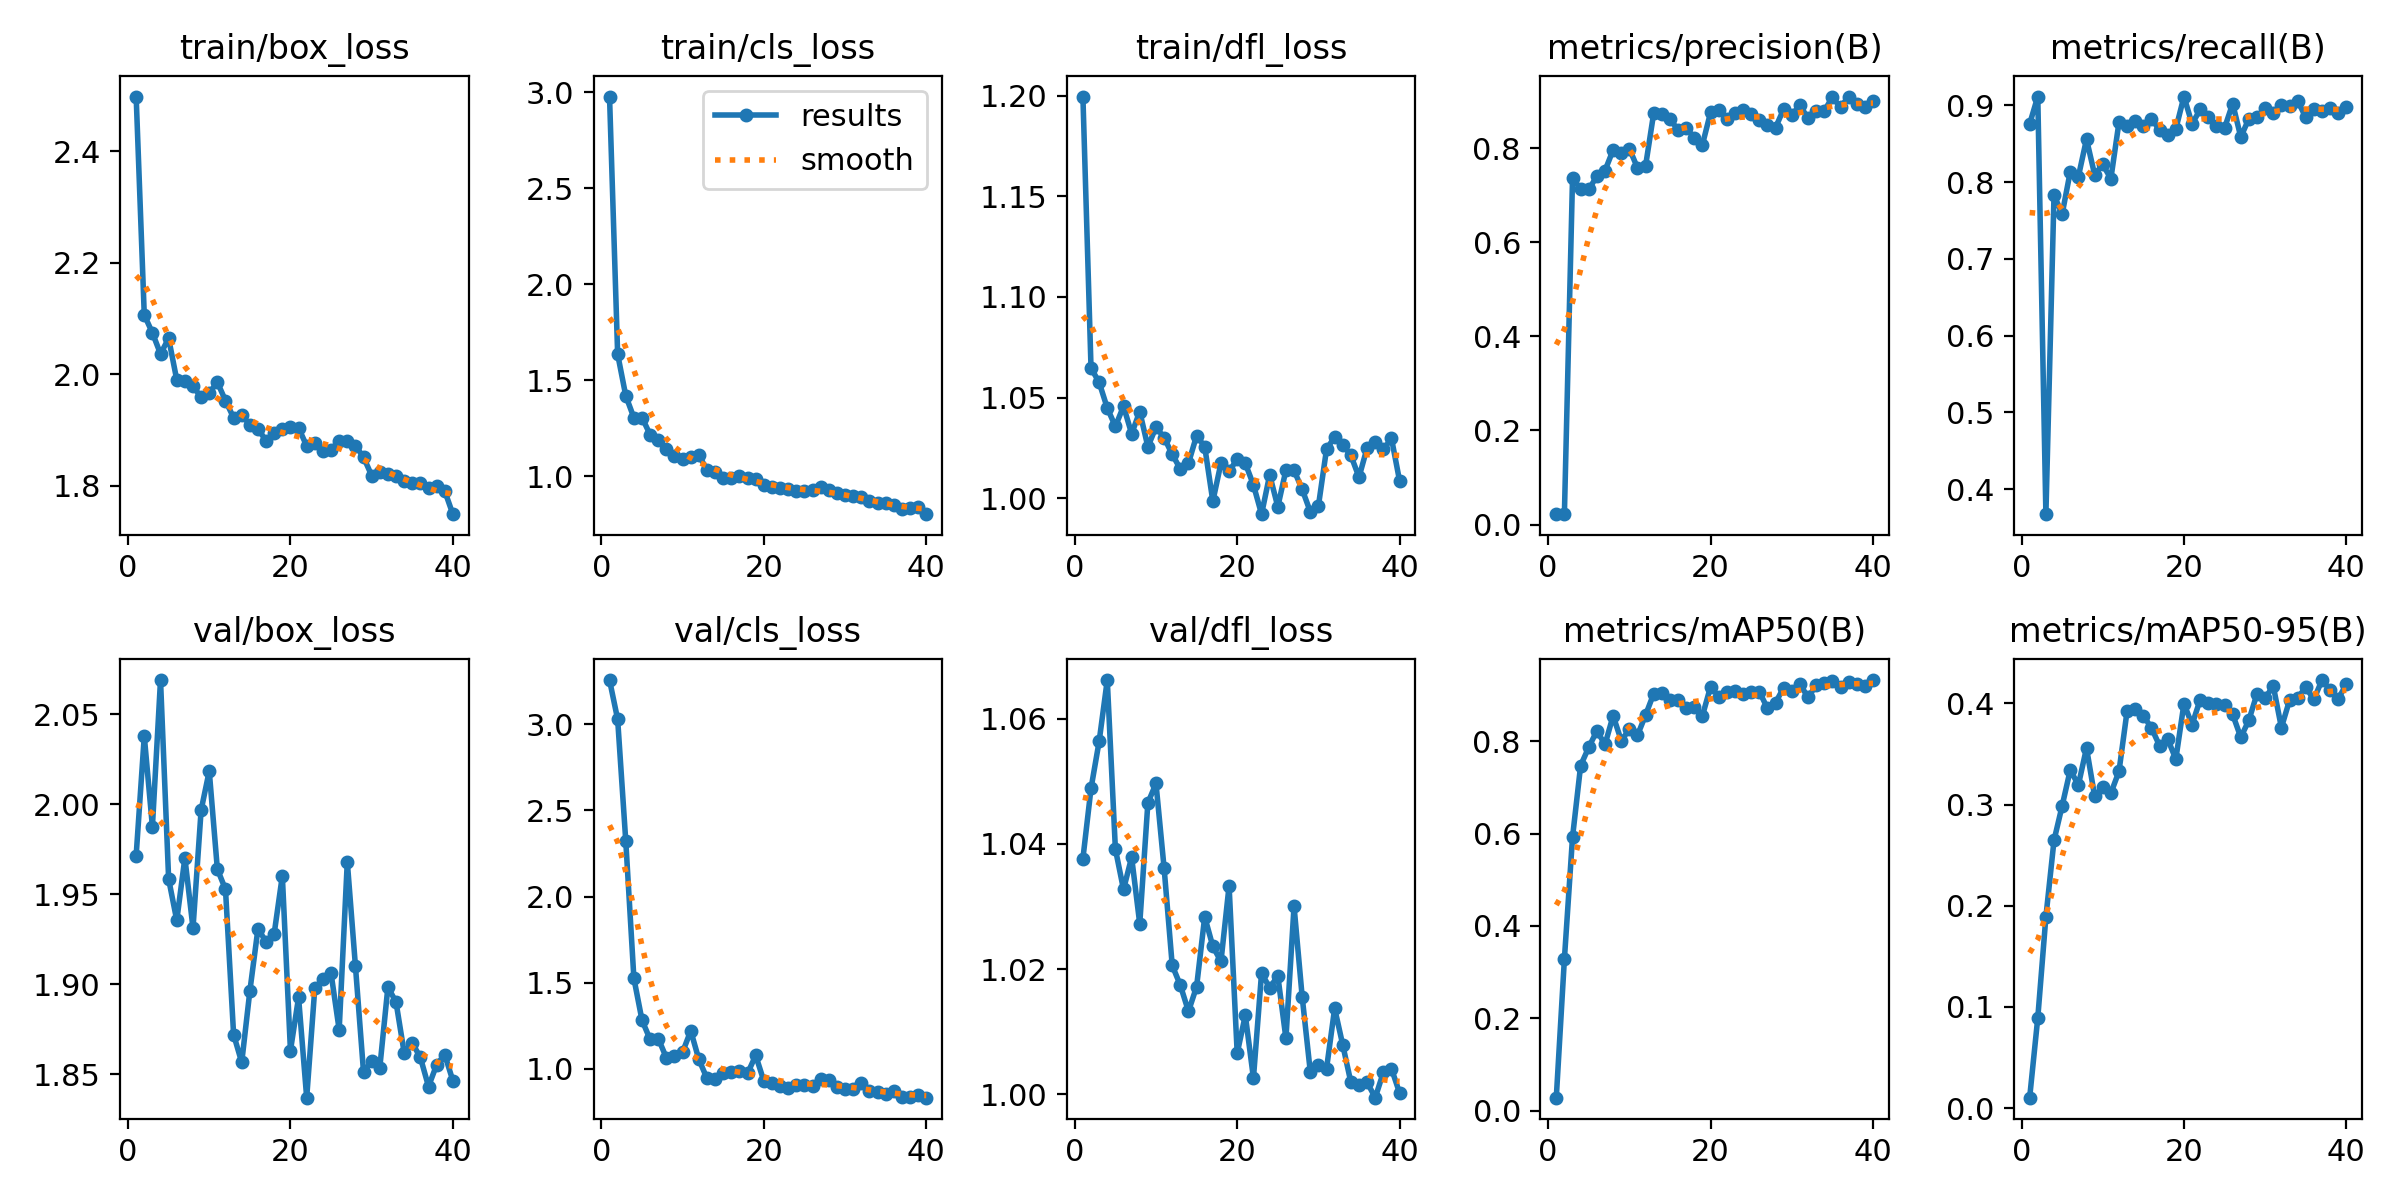

The file beside this chart, header and first rows:
epoch, time, train/box_loss, train/cls_loss, train/dfl_loss, metrics/precision(B), metrics/recall(B), metrics/mAP50(B), metrics/mAP50-95(B), val/box_loss, val/cls_loss, val/dfl_loss, lr/pg0, lr/pg1, lr/pg2
1, 12.65, 2.499, 2.979, 1.2, 0.0221, 0.8758, 0.0278, 0.01039, 1.971, 3.257, 1.038, 0.00048, 0.00048, 0.00048
2, 20.56, 2.106, 1.636, 1.065, 0.023, 0.9115, 0.3284, 0.08924, 2.038, 3.029, 1.049, 0.0009557, 0.0009557, 0.0009557
3, 31.27, 2.074, 1.419, 1.058, 0.7355, 0.3674, 0.5921, 0.1891, 1.987, 2.322, 1.056, 0.001407, 0.001407, 0.001407
4, 39.92, 2.036, 1.304, 1.045, 0.7136, 0.7834, 0.7477, 0.2646, 2.069, 1.525, 1.066, 0.001833, 0.001833, 0.001833
5, 51.53, 2.064, 1.305, 1.036, 0.7122, 0.7583, 0.7872, 0.2987, 1.958, 1.282, 1.039, 0.001802, 0.001802, 0.001802
6, 62.48, 1.99, 1.216, 1.046, 0.7401, 0.8137, 0.8227, 0.3342, 1.935, 1.171, 1.033, 0.001752, 0.001752, 0.001752
7, 76.18, 1.989, 1.187, 1.032, 0.7522, 0.8071, 0.7932, 0.3193, 1.97, 1.176, 1.038, 0.001703, 0.001703, 0.001703
8, 86.34, 1.979, 1.143, 1.043, 0.796, 0.856, 0.8554, 0.3559, 1.931, 1.064, 1.027, 0.001654, 0.001654, 0.001654
9, 96.5, 1.959, 1.103, 1.026, 0.7902, 0.8098, 0.8018, 0.3085, 1.997, 1.076, 1.047, 0.001604, 0.001604, 0.001604
10, 106.3, 1.966, 1.088, 1.035, 0.7988, 0.823, 0.8257, 0.3169, 2.018, 1.097, 1.05, 0.001554, 0.001554, 0.001554
11, 117.1, 1.986, 1.1, 1.03, 0.7578, 0.8045, 0.8132, 0.3113, 1.964, 1.221, 1.036, 0.001505, 0.001505, 0.001505
12, 127.7, 1.953, 1.111, 1.022, 0.7625, 0.878, 0.8572, 0.3328, 1.953, 1.054, 1.021, 0.001455, 0.001455, 0.001455
13, 135.9, 1.922, 1.03, 1.015, 0.8745, 0.8732, 0.9034, 0.3925, 1.872, 0.9447, 1.017, 0.001406, 0.001406, 0.001406
14, 147.6, 1.927, 1.022, 1.017, 0.8724, 0.8798, 0.9052, 0.394, 1.857, 0.9411, 1.013, 0.001357, 0.001357, 0.001357
15, 158.2, 1.909, 0.9919, 1.031, 0.8617, 0.8732, 0.8897, 0.3879, 1.896, 0.9751, 1.017, 0.001307, 0.001307, 0.001307
16, 166.3, 1.902, 0.9882, 1.026, 0.8382, 0.8824, 0.8886, 0.3756, 1.931, 0.9794, 1.028, 0.001257, 0.001257, 0.001257
17, 177.3, 1.88, 0.9981, 0.9985, 0.8434, 0.8677, 0.8721, 0.3581, 1.923, 0.9853, 1.024, 0.001208, 0.001208, 0.001208
18, 187.8, 1.894, 0.9893, 1.017, 0.8211, 0.8613, 0.8747, 0.3647, 1.928, 0.9739, 1.021, 0.001159, 0.001159, 0.001159
19, 196.8, 1.901, 0.9826, 1.013, 0.8074, 0.8693, 0.8556, 0.3449, 1.96, 1.078, 1.033, 0.001109, 0.001109, 0.001109
20, 207.2, 1.906, 0.9556, 1.019, 0.8759, 0.9115, 0.9186, 0.3997, 1.863, 0.9293, 1.007, 0.001059, 0.001059, 0.001059
21, 218.3, 1.904, 0.9448, 1.017, 0.8814, 0.8758, 0.8966, 0.3789, 1.893, 0.9192, 1.013, 0.00101, 0.00101, 0.00101
22, 228.7, 1.871, 0.9398, 1.007, 0.8614, 0.8947, 0.9062, 0.4037, 1.837, 0.8987, 1.003, 0.0009605, 0.0009605, 0.0009605
23, 239, 1.876, 0.934, 0.9921, 0.8735, 0.8851, 0.9083, 0.4002, 1.898, 0.8892, 1.019, 0.000911, 0.000911, 0.000911
24, 249.1, 1.863, 0.9208, 1.012, 0.8802, 0.8737, 0.9024, 0.3996, 1.903, 0.9077, 1.017, 0.0008615, 0.0008615, 0.0008615
25, 259.6, 1.864, 0.9205, 0.9958, 0.8729, 0.8705, 0.9065, 0.3982, 1.906, 0.9068, 1.019, 0.000812, 0.000812, 0.000812
26, 269.8, 1.881, 0.9278, 1.014, 0.8604, 0.9022, 0.908, 0.389, 1.875, 0.9014, 1.009, 0.0007625, 0.0007625, 0.0007625
27, 277.8, 1.881, 0.9434, 1.014, 0.8498, 0.8587, 0.8717, 0.3664, 1.968, 0.938, 1.03, 0.000713, 0.000713, 0.000713
28, 289.3, 1.872, 0.926, 1.004, 0.8435, 0.8828, 0.8839, 0.3834, 1.91, 0.935, 1.016, 0.0006635, 0.0006635, 0.0006635
29, 300.1, 1.851, 0.9107, 0.9933, 0.8827, 0.8849, 0.9164, 0.4096, 1.851, 0.8954, 1.004, 0.000614, 0.000614, 0.000614
30, 308.3, 1.818, 0.9032, 0.9962, 0.8705, 0.8968, 0.9097, 0.4052, 1.857, 0.8843, 1.005, 0.0005645, 0.0005645, 0.0005645
31, 321.8, 1.825, 0.8945, 1.024, 0.8908, 0.8904, 0.9243, 0.4171, 1.854, 0.883, 1.004, 0.000515, 0.000515, 0.000515
32, 332.5, 1.821, 0.8903, 1.03, 0.8633, 0.9011, 0.8954, 0.376, 1.898, 0.9147, 1.014, 0.0004655, 0.0004655, 0.0004655
33, 342.3, 1.816, 0.872, 1.027, 0.8787, 0.8993, 0.9212, 0.403, 1.89, 0.869, 1.008, 0.000416, 0.000416, 0.000416
34, 350.3, 1.809, 0.8601, 1.021, 0.8793, 0.9062, 0.9259, 0.4057, 1.862, 0.8674, 1.002, 0.0003665, 0.0003665, 0.0003665
35, 361.1, 1.804, 0.8589, 1.01, 0.9078, 0.8842, 0.9299, 0.4156, 1.867, 0.8563, 1.002, 0.000317, 0.000317, 0.000317
36, 371.2, 1.804, 0.8502, 1.025, 0.8863, 0.8959, 0.9176, 0.404, 1.859, 0.8696, 1.002, 0.0002675, 0.0002675, 0.0002675
37, 379.2, 1.796, 0.8284, 1.028, 0.9094, 0.893, 0.9289, 0.423, 1.843, 0.8385, 0.9994, 0.000218, 0.000218, 0.000218
38, 389.6, 1.8, 0.8332, 1.024, 0.8946, 0.8966, 0.9239, 0.4133, 1.855, 0.8387, 1.004, 0.0001685, 0.0001685, 0.0001685
39, 399.7, 1.79, 0.837, 1.03, 0.8866, 0.8904, 0.9204, 0.4044, 1.861, 0.8495, 1.004, 0.000119, 0.000119, 0.000119
40, 407.3, 1.749, 0.8017, 1.009, 0.901, 0.8983, 0.9328, 0.419, 1.846, 0.8324, 1, 6.95e-05, 6.95e-05, 6.95e-05
